Photos from the image-classification dataset "RockPaperScissorsMachineLearning" in the GitHub repository ThomasStuart/RockPaperScissorsMachineLearning. Its 3 classes are: paper, rock, scissors.

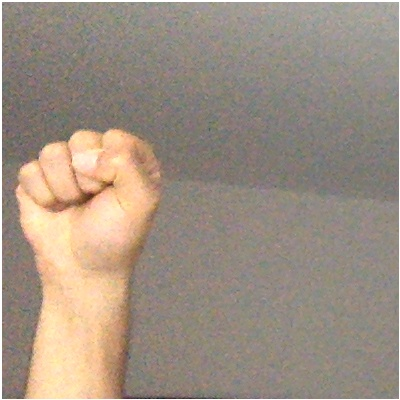
Label: rock

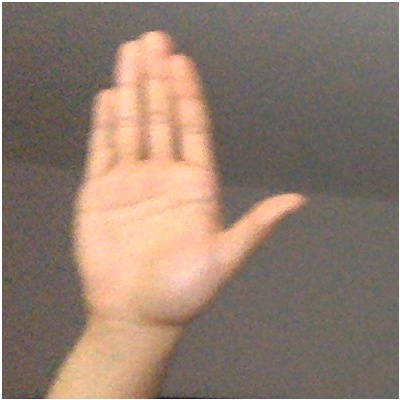
Label: paper

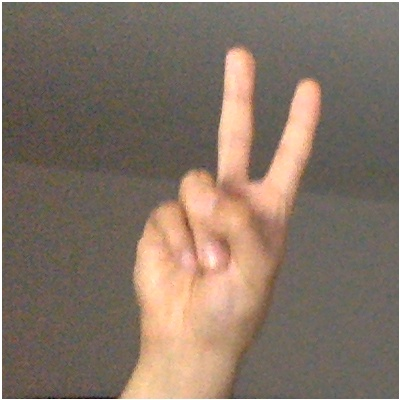
Label: scissors

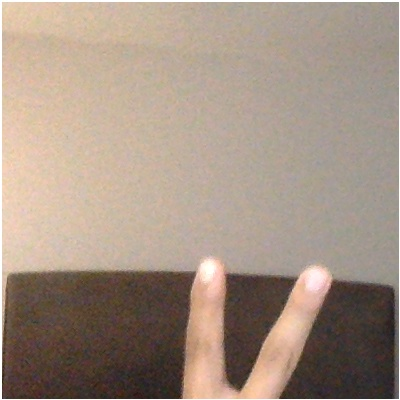
Label: scissors

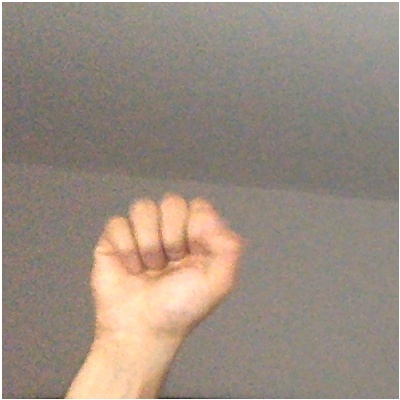
Label: rock

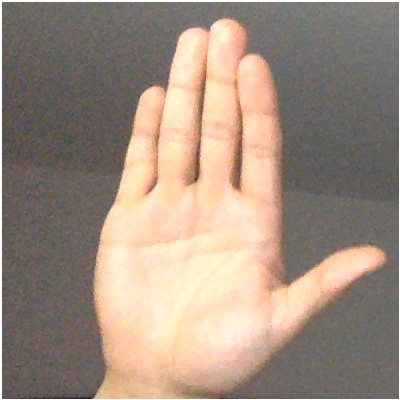
Label: paper
